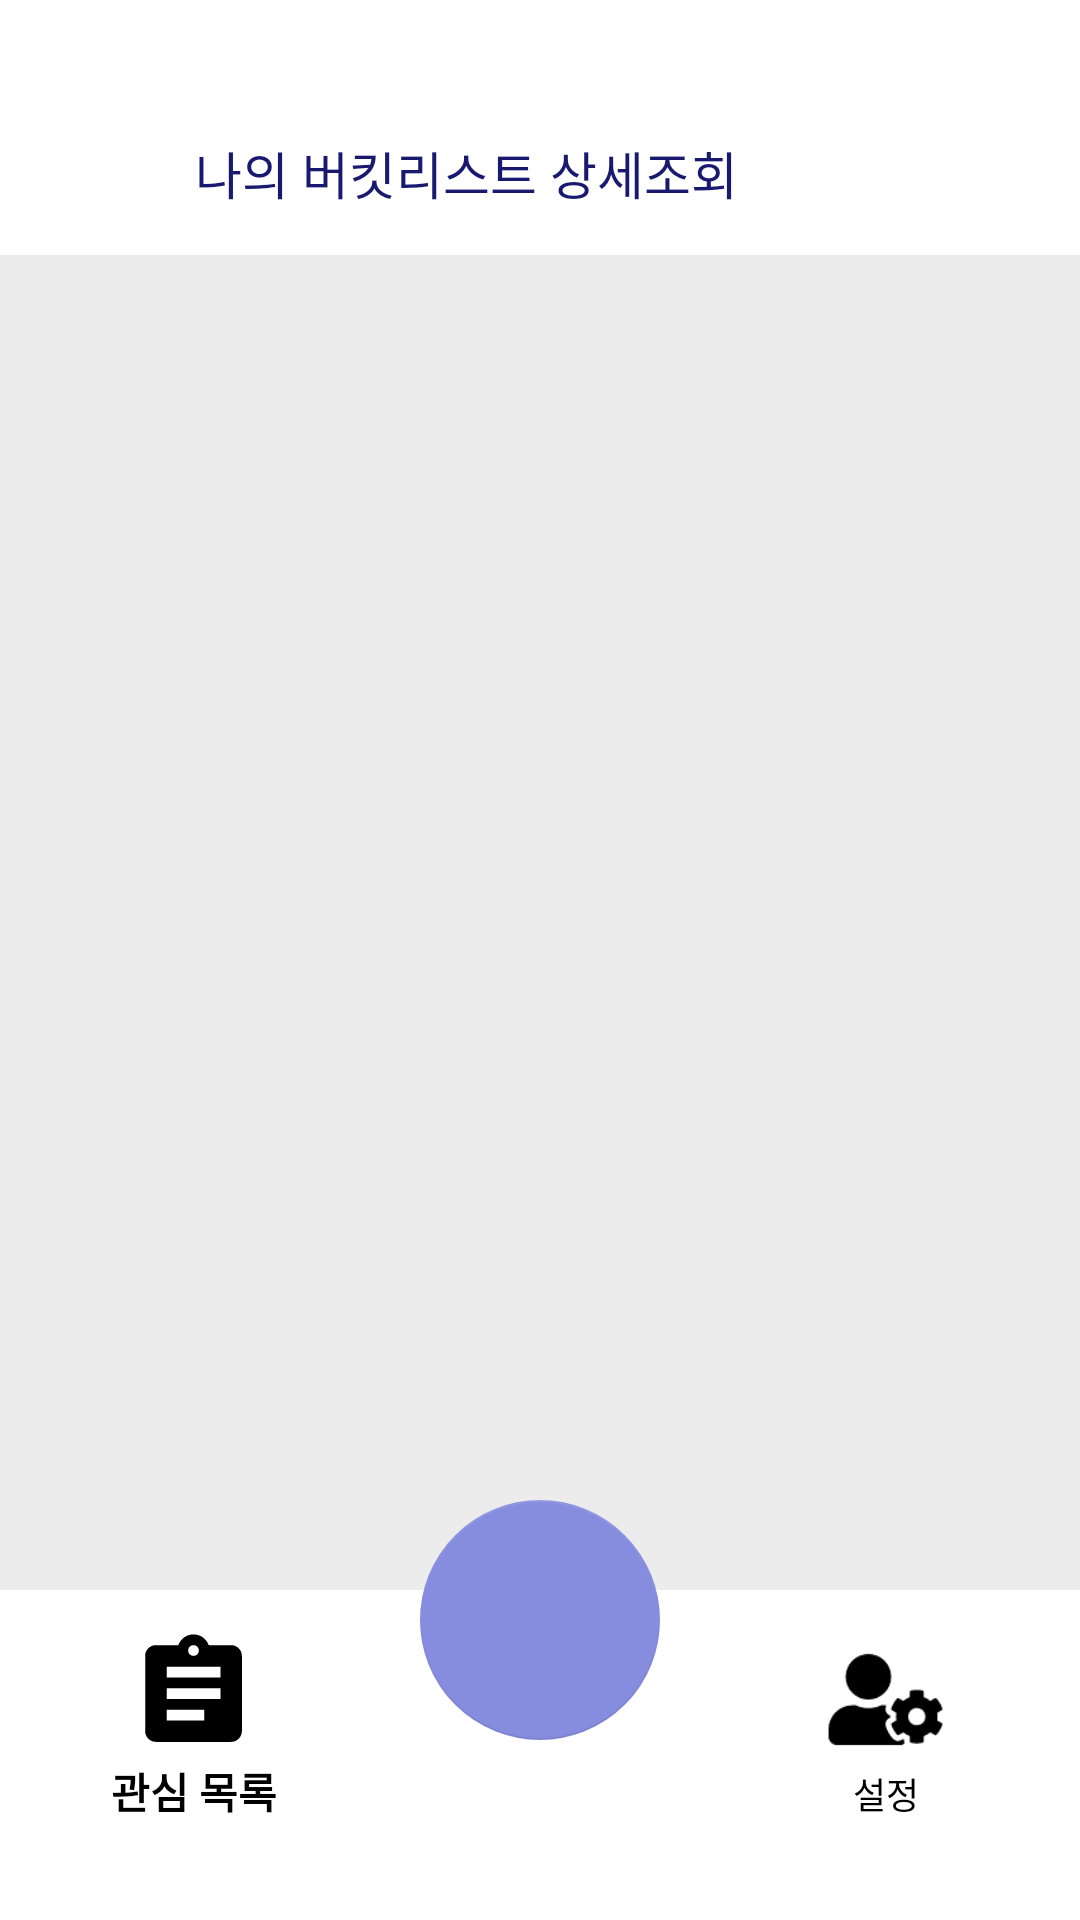

Layout XML and referenced resources for this Android screen:
<!-- AndroidManifest.xml: application theme Theme.Bucket -->
<!-- res/layout/mybklist_page.xml -->
<?xml version="1.0" encoding="utf-8"?>


<androidx.coordinatorlayout.widget.CoordinatorLayout xmlns:android="http://schemas.android.com/apk/res/android"
    xmlns:app="http://schemas.android.com/apk/res-auto"
    android:layout_width="match_parent"
    android:layout_height="match_parent"
    android:background="#ECECEC"
    android:orientation="vertical">

    <LinearLayout
        android:layout_width="match_parent"
        android:layout_height="wrap_content"
        android:background="#ECECEC"
        android:orientation="vertical" >

        <LinearLayout
            android:layout_width="match_parent"
            android:layout_height="wrap_content"
            android:background="#FFFFFF"
            android:orientation="horizontal">

            <ImageButton
                android:id="@+id/btn_back"
                android:layout_width="55dp"
                android:layout_height="55dp"
                android:layout_marginTop="30dp"
                android:layout_marginLeft="10dp"
                android:background="#FFFFFF"
                android:src="@drawable/arrow"
                app:tint="#191970" />

            <TextView
                android:id="@+id/textView"
                android:layout_width="wrap_content"
                android:layout_height="wrap_content"
                android:layout_marginTop="45dp"
                android:text="나의 버킷리스트 상세조회"
                android:textColor="#191970"
                android:textSize="17dp"/>

        </LinearLayout>


        <ScrollView
            android:layout_width="match_parent"
            android:layout_height="800dp"
            android:layout_marginLeft="10dp"
            android:layout_marginBottom="40dp"
            android:fillViewport="true"
            android:scrollbars="none" >

            <RelativeLayout
                android:layout_width="match_parent"
                android:layout_height="wrap_content">

                // 추가한 리스트들 보여줌
                <GridView
                    android:id="@+id/mybucket_gridView"
                    android:layout_width="match_parent"
                    android:layout_height="wrap_content"
                    android:layout_marginTop="20dp"
                    android:numColumns="2"
                    android:padding="10dp" />
            </RelativeLayout>
        </ScrollView>

    </LinearLayout>



    <com.google.android.material.bottomappbar.BottomAppBar
        android:id="@+id/bottombar2"
        android:layout_width="match_parent"
        android:layout_height="100dp"
        android:layout_gravity="bottom"
        app:fabCradleMargin="0dp"
        app:backgroundTint="#FFFFFF"
        app:fabAlignmentMode="center"
        app:fabCradleRoundedCornerRadius="0dp" />


    <com.google.android.material.bottomnavigation.BottomNavigationView
        android:id="@+id/bottomNavigation2"
        android:layout_width="match_parent"
        android:layout_height="90dp"
        android:layout_gravity="bottom"
        android:layout_marginBottom="20dp"
        android:padding="7dp"
        app:backgroundTint="#FFFFFF"
        app:elevation="0dp"
        app:itemIconSize="43dp"
        app:itemIconTint="#000000"
        app:itemTextColor="#000000"
        app:labelVisibilityMode="labeled"
        app:layout_anchor="@+id/bottombar2"
        app:layout_anchorGravity="center"
        app:menu="@menu/bottom_navigation_mybuckypage" />

    <com.google.android.material.floatingactionbutton.FloatingActionButton
        android:id="@+id/floatbar2"
        android:layout_width="wrap_content"
        android:layout_height="wrap_content"
        android:layout_marginBottom="35dp"
        android:background="#00ffffff"
        android:src="@drawable/write_bucket"
        app:backgroundTint="#868CDE"
        app:fabCustomSize="80dp"
        app:elevation="0dp"
        app:layout_anchor="@+id/bottombar2"
        app:layout_anchorGravity="top|center"
        app:maxImageSize="60dp" />


</androidx.coordinatorlayout.widget.CoordinatorLayout>
<!-- resources referenced by this layout -->
<resources>
  <style name="Theme.Bucket" parent="Theme.AppCompat.Light.NoActionBar">
          
          <item name="colorPrimary">@color/purple_500</item>
          <item name="colorPrimaryVariant">@color/purple_700</item>
          <item name="colorOnPrimary">@color/white</item>
          
          <item name="colorSecondary">@color/teal_200</item>
          <item name="colorSecondaryVariant">@color/teal_700</item>
          <item name="colorOnSecondary">@color/black</item>
          
          <item name="android:statusBarColor" tools:targetApi="l">?attr/colorPrimaryVariant</item>
          
  
          <item name="android:datePickerStyle">@style/MyDatePicker</item>
          <item name="android:datePickerMode">spinner</item>
      </style>
  <color name="purple_500">#FF6200EE</color>
  <color name="purple_700">#FF3700B3</color>
  <color name="white">#FFFFFFFF</color>
  <color name="teal_200">#191970</color>
  <color name="teal_700">#191970</color>
  <color name="black">#FF000000</color>
  <style name="MyDatePicker" parent="android:Widget.Material.DatePicker">
          <item name="android:datePickerMode">spinner</item>
      </style>
</resources>
